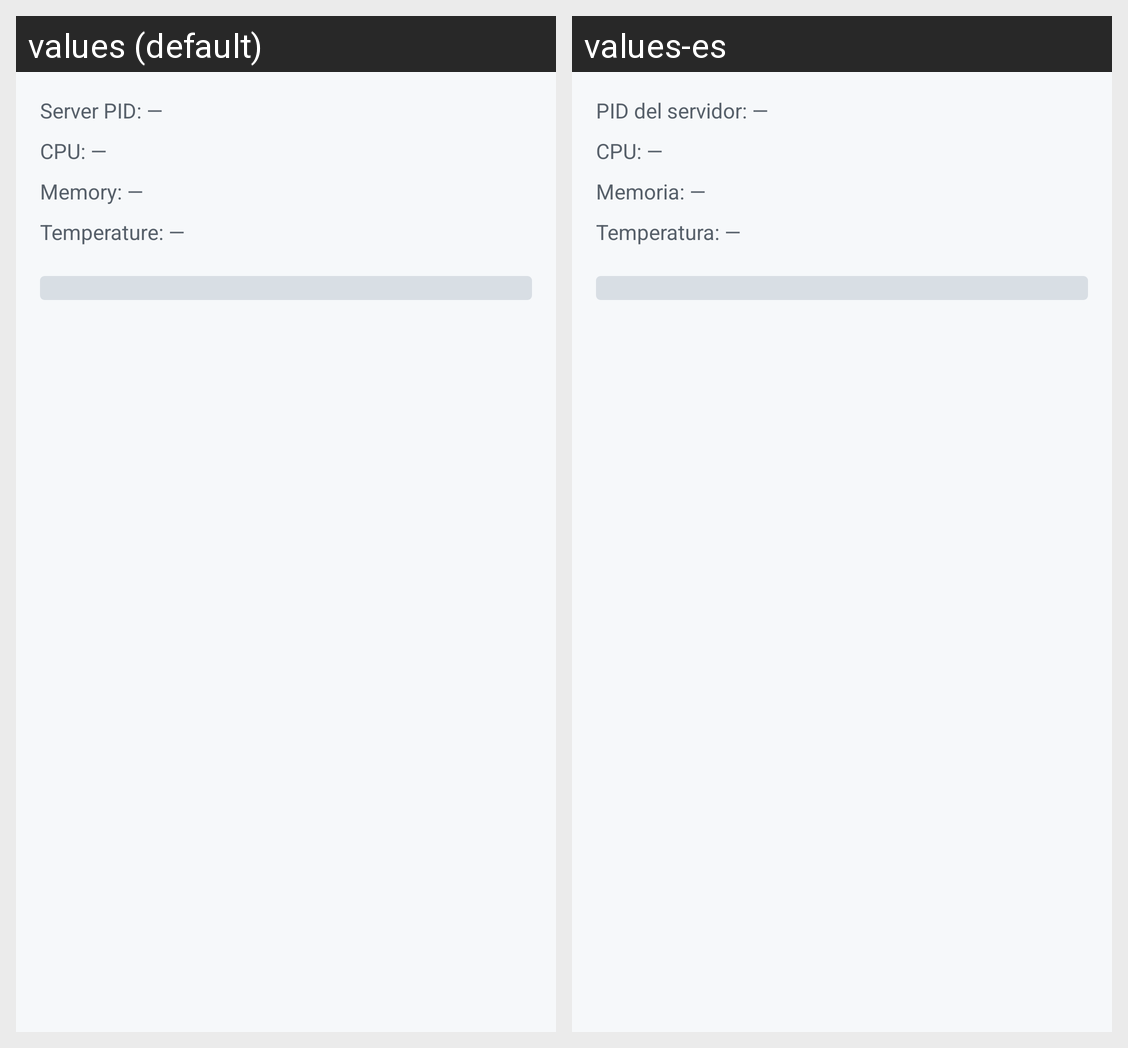

Locale-by-locale string values for the Android screen shown in this grid:
Android screen res/layout/activity_resource_monitor.xml rendered under 2 locales, left to right: values (default), values-es. Device: Nexus 5 (rendered at 1080×1920; each locale shown at half size, 540×960, under a caption strip naming it); theme android:Theme.DeviceDefault.Light.
Strings drawn on this screen, with the default value and each locale's value (text and hints the layout hard-codes, and strings that could not be matched under every locale, appear in the picture but are not listed):

monitor_pid
  values: Server PID: —
  values-es: PID del servidor: —

monitor_cpu
  values: CPU: —
  values-es: CPU: —

monitor_mem
  values: Memory: —
  values-es: Memoria: —

monitor_temp
  values: Temperature: —
  values-es: Temperatura: —
